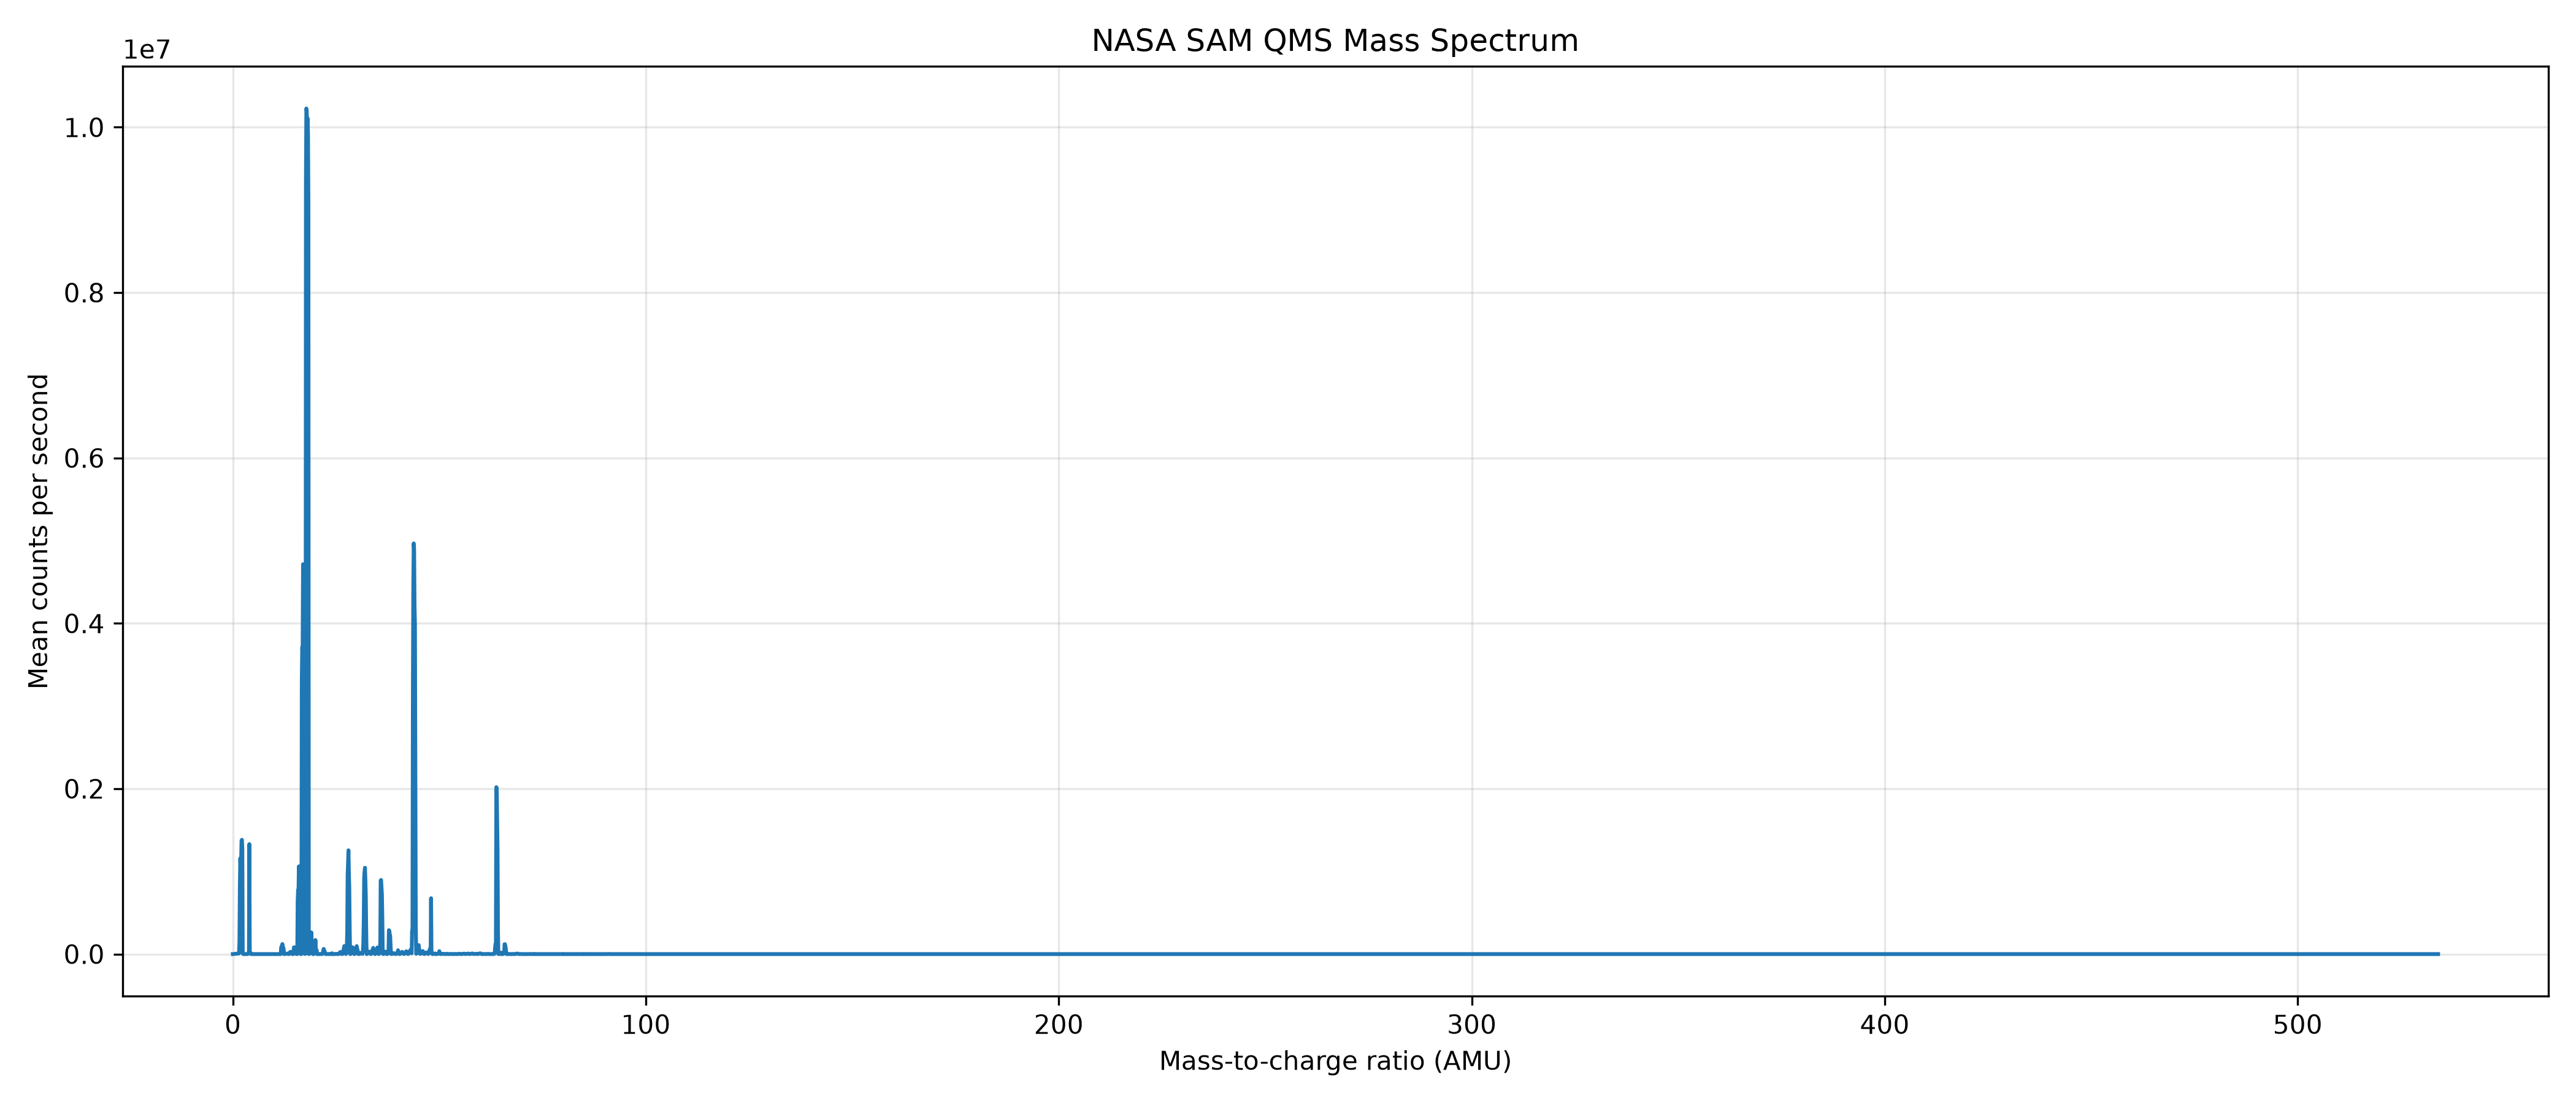

Values plotted in this chart, from the file beside it:
AMU, COUNTS_PER_SECOND
0.0, 88.24
1.5, 7753
1.6, 148012
1.7, 805224
1.8, 1158941
1.9, 1035550
2.0, 1097145
2.1, 1371482
2.2, 1381965
2.3, 1279024
2.4, 8200
2.5, 0.0
2.6, 0.0
2.7, 94.12
2.8, 705.9
2.9, 705.9
3.0, 810.9
3.1, 541.2
3.2, 564.7
3.3, 329.4
3.4, 0.0
3.5, 0.0
3.6, 0.0
3.7, 9294
3.8, 16694
3.9, 17459
4.0, 1329789
4.1, 15718
4.2, 16129
4.3, 13129
4.4, 0.0
4.5, 11.76
4.6, 0.0
4.7, 0.0
4.8, 0.0
4.9, 0.0
5.0, 6.979
5.1, 0.0
5.2, 0.0
5.3, 0.0
5.4, 0.0
5.5, 0.0
5.6, 0.0
5.7, 23.53
5.8, 11.76
5.9, 11.76
6.0, 50.85
6.1, 0.0
6.2, 58.82
6.3, 0.0
6.4, 0.0
6.5, 0.0
6.6, 0.0
6.7, 0.0
6.8, 23.53
6.9, 0.0
7.0, 76.77
7.1, 23.53
7.2, 11.76
7.3, 11.76
... 2,711 more rows
